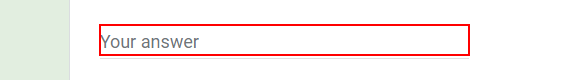
Task: In this automation, we will fill a Google form via taking information from an external file.
Workflow: Data_Entry_Job

Step 1: type [row(0).ToString] into the text box

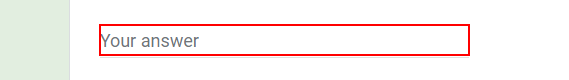
Step 2: type [row(1).ToString] into the text box

Step 3: type [row(2).ToString] into the text box (same screen as step 1)

Step 4: type [row(3).ToString] into the text box (same screen as step 2)

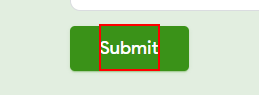
Step 5: click on the element 'Submit'

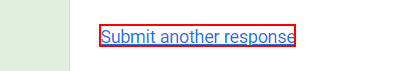
Step 6: click on the link 'Submit another response'
